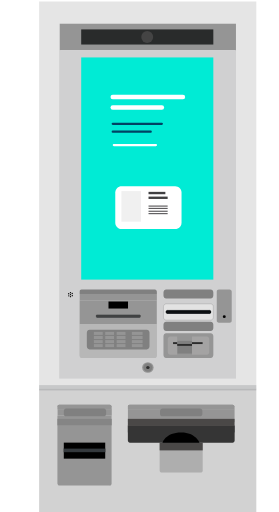
t = 0.00 s
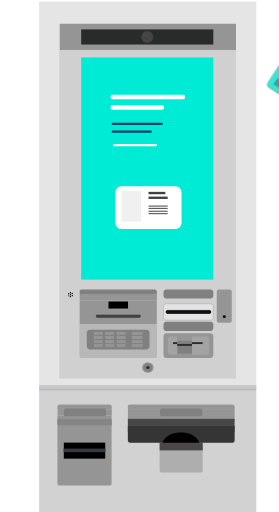
t = 0.50 s
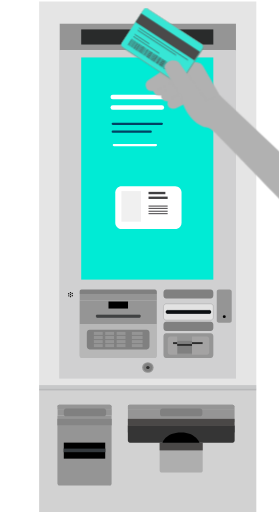
t = 1.00 s
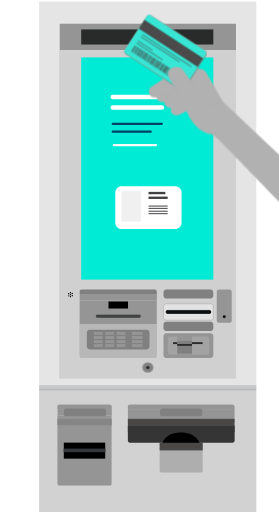
t = 1.39 s
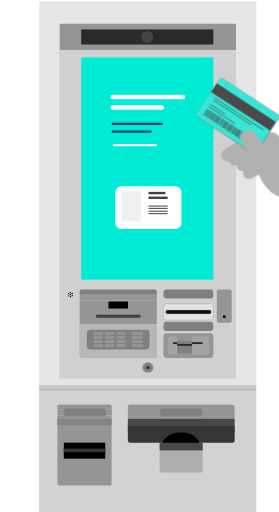
t = 1.95 s
t = 2.45 s: frame unchanged from t = 0.00 s, image omitted

The animated SVG that drew these frames (rendered in a browser with its animation timeline set to each time). Animation: 1 CSS @keyframes rule; one cycle of 2.80 s, repeats indefinitely.

<svg id="e7l5cXtRLsF1" xmlns="http://www.w3.org/2000/svg" xmlns:xlink="http://www.w3.org/1999/xlink" viewBox="140 0 341.1 626.6" shape-rendering="geometricPrecision" text-rendering="geometricPrecision">
<style><![CDATA[
#e7l5cXtRLsF121_to {animation: e7l5cXtRLsF121_to__to 2800ms linear infinite normal forwards}@keyframes e7l5cXtRLsF121_to__to { 0% {transform: translate(849.593276px,309.927423px)} 35.714286% {transform: translate(492.194321px,212.877426px)} 38.571429% {transform: translate(496.194321px,220.877426px)} 60.714286% {transform: translate(496.194321px,220.877426px)} 96.428571% {transform: translate(850.382327px,531.500016px)} 100% {transform: translate(850.382327px,531.500016px)}}
]]></style>
<defs><rect id="e7l5cXtRLsF2" width="641.1" height="626.3" rx="0" ry="0"/></defs><g><g><rect width="216.2" height="434.4" rx="0" ry="0" transform="translate(212.4 28.8)" fill="none" stroke="#dadada" stroke-width="2.3367" stroke-miterlimit="10"/><rect width="215.8" height="32.9" rx="0" ry="0" transform="translate(212.9 28.8)" fill="#959595"/><rect width="161.7" height="18.5" rx="0" ry="0" transform="translate(239.2 36)" fill="#292b2b"/><circle r="7.3" transform="translate(320 45.3)" fill="#444"/><path d="M187.7,1.9v473.9h265.8v-473.9h-265.8Zm241,461.3h-216.3v-434.4h216.2v434.4Z" fill="#e5e5e5"/><rect width="216.2" height="401.5" rx="0" ry="0" transform="translate(212.4 61.7)" fill="#d0d0d1"/><rect width="161.7" height="271.9" rx="0" ry="0" transform="translate(239.2 70.3)" fill="#00ebd5"/><rect width="265.8" height="150.9" rx="0" ry="0" transform="translate(187.7 475.7)" fill="#d2d2d2"/><g><g><path d="M400.9,388.3c-.1,1.9-1.6,3.5-3.3,3.4h-54.4c-1.7.1-3.3-1.4-3.3-3.4v-13c.1-1.9,1.6-3.5,3.3-3.4h54.4c1.7-.1,3.3,1.4,3.3,3.4v13v0Z" fill="#e3e3e3" stroke="#4a4a4a" stroke-width="0.2161" stroke-miterlimit="10"/></g><g><path d="M400.9,434.7c-.1,1.9-1.6,3.5-3.3,3.4h-54.4c-1.7.1-3.3-1.4-3.3-3.4v-23.6c.1-1.9,1.6-3.5,3.3-3.4h54.4c1.7-.1,3.3,1.4,3.3,3.4v23.6v0Z" fill="#959595"/></g><g><path d="M407.7,395.1c-1.5-.1-2.7-1.3-2.6-2.5v-35.8c-.1-1.3,1.1-2.5,2.6-2.5h13.1c1.5.1,2.7,1.3,2.6,2.5v35.8c.1,1.3-1.1,2.5-2.6,2.5h-13.1v0Z" fill="#959595"/></g><g><path d="M400.9,401.6c-.1,1.9-1.6,3.5-3.3,3.4h-54.4c-1.7.1-3.3-1.4-3.3-3.4v-4.4c.1-1.9,1.6-3.5,3.3-3.4h54.4c1.7-.1,3.3,1.4,3.3,3.4v4.4v0Z" fill="#808080"/></g><g><path d="M400.9,362c-.1,1.9-1.6,3.5-3.3,3.4h-54.4c-1.7.1-3.3-1.4-3.3-3.4v-4.4c.1-1.9,1.6-3.5,3.3-3.4h54.4c1.7-.1,3.3,1.4,3.3,3.4v4.4v0Z" fill="#808080"/></g><path d="M397.6,382.5c0,.6-.6,1.1-1,1.1h-52.2c-.6,0-1-.6-1-1.1v-1.5c0-.6.6-1.1,1-1.1h52.2c.6,0,1,.6,1,1.1v1.5v0Z" fill="#2a353f" stroke="#000" stroke-width="0.6248" stroke-linecap="round" stroke-linejoin="round"/><rect width="54.3" height="1.1" rx="0" ry="0" transform="translate(343.3 381.2)" fill="none" stroke="#000" stroke-width="0.125" stroke-linecap="round" stroke-linejoin="round"/><path d="M397.6,382.4v.2c0,.6-.6,1.1-1,1.1h-52.2c-.6,0-1-.6-1-1.1v-.2h54.2Z" fill="#161b1e" stroke="#000" stroke-width="0.125" stroke-linecap="round" stroke-linejoin="round"/><path d="M397.6,381v.2h-54.3v-.2c0-.6.6-1.1,1-1.1h52.2c.6,0,1.1.4,1.1,1.1Z" fill="#161b1e" stroke="#000" stroke-width="0.125" stroke-linecap="round" stroke-linejoin="round"/><rect width="54.3" height="1.1" rx="0" ry="0" transform="translate(343.3 381.2)" fill="none" stroke="#000" stroke-width="0.125" stroke-linecap="round" stroke-linejoin="round"/><rect width="54.3" height="1.1" rx="0" ry="0" transform="translate(343.3 381.2)" stroke="#000" stroke-width="0.125" stroke-linecap="round" stroke-linejoin="round"/><circle r="0.8" transform="translate(226.1 358.2)"/><circle r="0.8" transform="translate(226.1 360.6)"/><circle r="0.8" transform="translate(226.1 363.1)"/><circle r="0.8" transform="translate(228.2 359.2)"/><circle r="0.8" transform="translate(224 362)"/><circle r="0.8" transform="translate(228.3 361.8)"/><circle r="0.8" transform="translate(223.9 359.5)"/><g><g><path d="M237.3,359.8v-2.9c0-1.5,1.1-2.7,2.4-2.5h89.7c1.2-.1,2.4,1.2,2.4,2.5v2.9h-94.5Z" fill="#808080"/><rect width="94.4" height="8" rx="0" ry="0" transform="translate(237.4 359.8)" fill="#959595"/><path d="M237.3,435.5v-67.8h94.4v67.8c0,1.5-1.1,2.7-2.4,2.5h-89.6c-1.2.2-2.3-1-2.4-2.5Z" fill="#959595"/></g><g><path d="M210.1,500.7v-2.9c0-1.5,1.1-2.7,2.4-2.5h61.6c1.2-.1,2.4,1.2,2.4,2.5v2.9h-66.4Z" fill="#959595"/><rect width="66.3" height="8" rx="0" ry="0" transform="translate(210.3 500.7)" fill="#959595"/><path d="M210.1,591.8v-83.1h66.3v83.1c0,1.5-1.1,2.7-2.4,2.5h-61.5c-1.2.1-2.2-1.1-2.4-2.5Z" fill="#959595"/></g><path d="M237.3,435.5v-39.1h94.4v39.1c0,1.5-1.1,2.7-2.4,2.5h-89.6c-1.2.2-2.3-1-2.4-2.5Z" opacity="0.32" fill="#fff"/></g><rect width="23.9" height="8.6" rx="0" ry="0" transform="translate(272.6 369)"/><g><path d="M322.8,424.2c-.1,1.9-1.6,3.5-3.3,3.4h-70.1c-1.7.1-3.3-1.4-3.3-3.4v-17.3c.1-1.9,1.6-3.5,3.3-3.4h70.1c1.7-.1,3.3,1.4,3.3,3.4v17.3v0Z" fill="#808080"/></g><g><rect width="10.8" height="3.7" rx="0" ry="0" transform="translate(254.7 406.2)" fill="#959595"/><rect width="10.8" height="3.7" rx="0" ry="0" transform="translate(254.7 411.2)" fill="#959595"/><rect width="10.8" height="3.7" rx="0" ry="0" transform="translate(254.7 416.2)" fill="#959595"/><rect width="10.8" height="3.7" rx="0" ry="0" transform="translate(254.7 421.1)" fill="#959595"/><rect width="10.8" height="3.7" rx="0" ry="0" transform="translate(268.6 406.2)" fill="#959595"/><rect width="10.8" height="3.7" rx="0" ry="0" transform="translate(268.6 411.2)" fill="#959595"/><rect width="10.8" height="3.7" rx="0" ry="0" transform="translate(268.6 416.2)" fill="#959595"/><rect width="10.8" height="3.7" rx="0" ry="0" transform="translate(268.6 421.1)" fill="#959595"/><rect width="10.8" height="3.7" rx="0" ry="0" transform="translate(282.6 406.2)" fill="#959595"/><rect width="10.8" height="3.7" rx="0" ry="0" transform="translate(282.6 411.2)" fill="#959595"/><rect width="10.8" height="3.7" rx="0" ry="0" transform="translate(282.6 416.2)" fill="#959595"/><rect width="10.8" height="3.7" rx="0" ry="0" transform="translate(282.6 421.1)" fill="#959595"/><rect width="13.1" height="3.7" rx="0" ry="0" transform="translate(301.2 406.2)" fill="#959595"/><rect width="13.1" height="3.7" rx="0" ry="0" transform="translate(301.2 411.2)" fill="#959595"/><rect width="13.1" height="3.7" rx="0" ry="0" transform="translate(301.2 416.2)" fill="#959595"/><rect width="13.1" height="3.7" rx="0" ry="0" transform="translate(301.2 421.1)" fill="#959595"/></g><g><path d="M311.7,387.5v.2c0,.6-.6,1.1-1,1.1h-52.2c-.6,0-1-.6-1-1.1v-.2h54.2Z" opacity="0.67" fill="#161b1e" stroke="#000" stroke-width="0.125" stroke-linecap="round" stroke-linejoin="round"/><path d="M311.7,386.2v.2h-54.3v-.2c0-.6.6-1.1,1-1.1h52.2c.5,0,1.1.3,1.1,1.1Z" opacity="0.67" fill="#161b1e" stroke="#000" stroke-width="0.125" stroke-linecap="round" stroke-linejoin="round"/><rect width="54.3" height="1.1" rx="0" ry="0" transform="translate(257.4 386.4)" opacity="0.67" stroke="#000" stroke-width="0.125" stroke-linecap="round" stroke-linejoin="round"/></g></g><rect width="265.8" height="6.5" rx="0" ry="0" transform="translate(187.7 471.3)" opacity="0.21" fill="#555b5f"/><ellipse rx="7" ry="6.5" transform="translate(320.8 449.8)" fill="#959595"/><ellipse rx="5.5" ry="5.2" transform="translate(320.8 449.8)" fill="#808080"/><ellipse rx="2.1" ry="1.9" transform="translate(320.8 449.8)" fill="#2e2e2e"/><circle r="1.8" transform="translate(414.3 387.5)"/><rect width="50.7" height="19.6" rx="0" ry="0" transform="translate(217.9 541.7)"/><rect width="50.7" height="4.4" rx="0" ry="0" transform="translate(217.9 549)" fill="#34393d" stroke="#000" stroke-width="0.090999" stroke-linecap="round" stroke-linejoin="round"/><rect width="66.4" height="7.9" rx="0" ry="0" transform="translate(210.1 512.6)" fill="#858585"/><g><path d="M269.7,506.6c-.1,1.6-1.4,2.9-2.8,2.9h-46.2c-1.5.1-2.8-1.2-2.8-2.9v-3.7c.1-1.6,1.4-2.9,2.8-2.9h46.2c1.5-.1,2.8,1.2,2.8,2.9v3.7v0Z" fill="#808080"/></g><path d="M210.1,497.8v0c0-1.5,1.1-2.7,2.4-2.5h61.6c1.2-.1,2.4,1.2,2.4,2.5v0h-66.4Z" transform="translate(0 0.000001)" fill="#959595"/><g><path d="M335.2,576.1v-75.4h52.7v75.4c0,1.3-1.1,2.4-2.4,2.3h-47.9c-1.2.1-2.2-1-2.4-2.3Z" fill="#aeaeae"/><g><path d="M296.3,500.7v-2.9c0-1.5,1.1-2.7,2.4-2.5h125.8c1.2-.1,2.4,1.2,2.4,2.5v2.9h-130.6Z" fill="#959595"/><rect width="130.5" height="15.9" rx="0" ry="0" transform="translate(296.4 500.7)" fill="#959595"/></g><path d="M296.3,521.3v-.7c0-.4,1.1-.7,2.4-.6h125.8c1.2,0,2.4.3,2.4.6v.7h-130.6Z" fill="#5c5c5c"/><rect width="130.6" height="8.7" rx="0" ry="0" transform="translate(296.3 512.6)" fill="#4a4847"/><rect width="130.6" height="7.9" rx="0" ry="0" transform="translate(296.3 521.3)" fill="#4c4c4c"/><path d="M426.9,521.3h-130.6v17.9c0,1.4,1.1,2.5,2.5,2.5h125.7c1.4,0,2.5-1.1,2.5-2.5v-17.9Z" fill="#353535"/><g><path d="M387.5,506.6c-.1,1.6-1.4,2.9-2.8,2.9h-46.2c-1.5.1-2.8-1.2-2.8-2.9v-3.7c.1-1.6,1.4-2.9,2.8-2.9h46.2c1.5-.1,2.8,1.2,2.8,2.9v3.7v0Z" fill="#808080"/></g><path d="M296.3,497.8v0c0-1.5,1.1-2.7,2.4-2.5h125.8c1.2-.1,2.4,1.2,2.4,2.5v0h-130.6Z" transform="translate(0 0.000001)" fill="#959595"/></g><rect width="52.7" height="9.5" rx="0" ry="0" transform="translate(335.2 541.7)" fill="#4a4847"/><path d="M338.7,541.7c0,0,3.5-12.5,23-12.5c17.6,0,22.2,12.5,22.2,12.5h-45.2Z"/><rect width="22.3" height="15.6" rx="0" ry="0" transform="translate(356.7 417.1)" fill="#808080"/><path d="M356.7,434.1h-8.5c-1.6.1-3-1.3-3-3.1v-16c.1-1.8,1.5-3.2,3-3.1h8.5" fill="#a4a3a3"/><path d="M374.8,434.1h18.1c1.6.1,3-1.3,3-3.1v-16c-.1-1.8-1.5-3.2-3-3.1h-18.1" fill="#a4a3a3"/><line x1="351.6" y1="419.9" x2="356.7" y2="419.9" fill="none" stroke="#2c2c2c" stroke-width="2.3367" stroke-miterlimit="10"/><line x1="374.8" y1="419.9" x2="387.8" y2="419.9" fill="none" stroke="#2c2c2c" stroke-width="2.3367" stroke-miterlimit="10"/><line x1="356.7" y1="422.1" x2="374.8" y2="422.1" fill="none" stroke="#2c2c2c" stroke-width="2.3367" stroke-miterlimit="10"/></g><g><line x1="277.8" y1="118.8" x2="363.7" y2="118.8" fill="none" stroke="#fff" stroke-width="5.4719" stroke-linecap="round" stroke-linejoin="round" stroke-miterlimit="10"/><line x1="277.8" y1="131.6" x2="337.9" y2="131.6" fill="none" stroke="#fff" stroke-width="5.4719" stroke-linecap="round" stroke-linejoin="round" stroke-miterlimit="10"/><line x1="277.8" y1="151.6" x2="337.9" y2="151.6" fill="none" stroke="#004263" stroke-width="2.7359" stroke-linecap="round" stroke-linejoin="round" stroke-miterlimit="10"/><line x1="277.8" y1="161.2" x2="324.3" y2="161.2" fill="none" stroke="#004263" stroke-width="2.7359" stroke-linecap="round" stroke-linejoin="round" stroke-miterlimit="10"/></g></g><g><g><g><g><path d="M330.6,178.9h-51.4c-.8,0-1.4-.6-1.4-1.4s.6-1.4,1.4-1.4h51.4c.8,0,1.4.6,1.4,1.4.1.8-.6,1.4-1.4,1.4Z" fill="#fff"/></g></g></g></g><g><path d="M288.7,227.8h65.5c4.2,0,7.8,3.4,7.8,7.8v36.9c0,4.2-3.4,7.8-7.8,7.8h-65.5c-4.2,0-7.8-3.4-7.8-7.8v-37c.2-4.4,3.5-7.7,7.8-7.7Z" fill="#fff"/><rect width="24" height="37.4" rx="0" ry="0" transform="translate(288.4 233.9)" fill="#f0f0f0"/><rect width="20.6" height="2.9" rx="0" ry="0" transform="translate(321.6 234.8)" fill="#414042"/><rect width="23.4" height="2.9" rx="0" ry="0" transform="translate(321.6 240.6)" fill="#414042"/><rect width="23.4" height="1.2" rx="0" ry="0" transform="translate(321.6 251.6)" fill="#414042"/><rect width="23.4" height="1.2" rx="0" ry="0" transform="translate(321.6 254.4)" fill="#414042"/><rect width="23.4" height="1.2" rx="0" ry="0" transform="translate(321.6 257.9)" fill="#414042"/><rect width="23.4" height="1.2" rx="0" ry="0" transform="translate(321.6 260.9)" fill="#414042"/></g><g id="e7l5cXtRLsF121_to" transform="translate(849.593276,309.927423)"><g transform="translate(-490.105698,-206.727415)"><g><g clip-path="url(#e7l5cXtRLsF215)"><g><path d="M330,94.9c.1-.1.1-.1,0,0v0l36.5-11l1,8.9-30.4,16.8v0c0,0,0,0-.1,0-4.3,2.4-9.3,1-11.3-3.2s-1.2-10.1,4.3-11.5Z" fill="#b1b1b1"/><path d="M338.5,104.3v0v0l27.8-17.8l9.2,12.1-27.8,17.7v0c0,0,0,0-.1,0-3.9,2.5-9.2,1.8-11.6-1.6s-1.4-8,2.5-10.4Z" fill="#b1b1b1"/><path d="M346.9,114.2v0v0l26.7-13.5l6.6,11.9L353.6,126v0c0,0,0,0-.1,0-3.7,1.9-8.3.8-10.1-2.5-1.9-3.3-.3-7.4,3.5-9.3Z" fill="#b1b1b1"/><path d="M356,67.7c1.5-1,3.4-1.3,5.1-.9l18.8,3.6c2.8.6,5.1,2.3,6.4,4.7l27,47c1.6,2.8.2,6.3-3,7.9l-11.6,5.8c-3.2,1.6-7.1.7-8.6-2L370.3,93l-14.6-2.8L334.2,102c-9,5.3-16.5,4.1-18-2-.9-3.6-.3-6.9,6.7-10.7L356,67.7Z" fill="#b1b1b1"/><path d="M318.8,5l65.7,42.9c2,1.3,2.6,3.9,1.3,5.9L359.5,94c-1.3,2-3.9,2.6-5.9,1.3L287.9,52.4c-2-1.3-2.6-3.9-1.3-5.9L312.9,6.3c1.3-2,3.9-2.6,5.9-1.3Z" fill="#c96561"/><path d="M318.8,5l65.7,42.9c2,1.3,2.6,3.9,1.3,5.9L359.5,94c-1.3,2-3.9,2.6-5.9,1.3L287.9,52.4c-2-1.3-2.6-3.9-1.3-5.9L312.9,6.3c1.3-2,3.9-2.6,5.9-1.3Z" fill="#2eb7aa"/><g><path d="M318,4.6l66.4,43.3c1.6,1,2,3.1,1,4.7L358.6,93.5c-1,1.6-3.1,2-4.7,1L287.5,51.2c-1.6-1-2-3.1-1-4.7L313.3,5.6c1-1.6,3.2-2,4.7-1Z" fill="#fc7e79"/><path d="M318,4.6l66.4,43.3c1.6,1,2,3.1,1,4.7L358.6,93.5c-1,1.6-3.1,2-4.7,1L287.5,51.2c-1.6-1-2-3.1-1-4.7L313.3,5.6c1-1.6,3.2-2,4.7-1Z" fill="#37e6d5"/><rect width="12.7" height="86" rx="0" ry="0" transform="matrix(.5469-.8372 0.8372 0.5469 303.466068 20.717111)" fill="#4a4a4a"/><line x1="307.7" y1="28.1" x2="367.6" y2="67.3" fill="none" stroke="#4a4a4a" stroke-width="0.877" stroke-miterlimit="10"/><line x1="306" y1="30.7" x2="353.1" y2="61.4" fill="none" stroke="#4a4a4a" stroke-width="0.877" stroke-miterlimit="10"/><line x1="302.5" y1="35.9" x2="320.3" y2="47.5" fill="none" stroke="#4a4a4a" stroke-width="0.877" stroke-miterlimit="10"/><line x1="300.9" y1="38.5" x2="332.6" y2="59.3" fill="none" stroke="#4a4a4a" stroke-width="0.877" stroke-miterlimit="10"/><g><polygon points="299.2,41.5 294.6,48.6 299.2,41.5 298.8,41.3 294,48.6 294.4,48.9 294.4,48.9 294.7,49.1 299.5,41.7" fill="#4a4a4a"/><rect width="8.8" height="0.4" rx="0" ry="0" transform="matrix(.5469-.8372 0.8372 0.5469 295.116123 49.228128)" fill="#4a4a4a"/><rect width="8.8" height="0.4" rx="0" ry="0" transform="matrix(.5469-.8372 0.8372 0.5469 295.796054 49.756538)" fill="#4a4a4a"/><rect width="8.8" height="0.4" rx="0" ry="0" transform="matrix(.5469-.8372 0.8372 0.5469 296.571184 50.291948)" fill="#4a4a4a"/><rect width="8.8" height="0.4" rx="0" ry="0" transform="matrix(.5469-.8372 0.8372 0.5469 297.305804 50.736638)" fill="#4a4a4a"/><rect width="8.8" height="0.4" rx="0" ry="0" transform="matrix(.546-.8378 0.8378 0.546 297.998116 51.246734)" fill="#4a4a4a"/><rect width="8.8" height="0.4" rx="0" ry="0" transform="matrix(.5469-.8372 0.8372 0.5469 298.438555 51.565238)" fill="#4a4a4a"/><rect width="8.8" height="0.4" rx="0" ry="0" transform="matrix(.5469-.8372 0.8372 0.5469 299.138965 51.956958)" fill="#4a4a4a"/><rect width="8.8" height="0.4" rx="0" ry="0" transform="matrix(.5469-.8372 0.8372 0.5469 299.815195 52.484368)" fill="#4a4a4a"/><rect width="8.8" height="0.4" rx="0" ry="0" transform="matrix(.5469-.8372 0.8372 0.5469 300.648515 52.937058)" fill="#4a4a4a"/><polygon points="306.1,46.1 301.3,53.4 301.7,53.7 301.7,53.7 302,53.9 306.8,46.6" fill="#4a4a4a"/><rect width="8.8" height="0.4" rx="0" ry="0" transform="matrix(.546-.8378 0.8378 0.546 302.410754 54.085215)" fill="#4a4a4a"/><rect width="8.8" height="0.4" rx="0" ry="0" transform="matrix(.5468-.8373 0.8373 0.5468 302.730448 54.373456)" fill="#4a4a4a"/><polygon points="308.8,47.8 308.8,47.8 308.4,47.5 303.5,54.9 303.9,55.2 306.3,51.5 303.9,55.2 304.3,55.4 309.1,48" fill="#4a4a4a"/><rect width="8.8" height="0.4" rx="0" ry="0" transform="matrix(.5469-.8372 0.8372 0.5469 304.667556 55.664887)" fill="#4a4a4a"/><rect width="8.8" height="0.4" rx="0" ry="0" transform="matrix(.5468-.8373 0.8373 0.5468 305.373268 56.181716)" fill="#4a4a4a"/><rect width="8.8" height="0.4" rx="0" ry="0" transform="matrix(.5469-.8372 0.8372 0.5469 306.107967 56.455607)" fill="#4a4a4a"/><rect width="8.8" height="0.4" rx="0" ry="0" transform="matrix(.5469-.8372 0.8372 0.5469 306.787897 56.984017)" fill="#4a4a4a"/><polygon points="312.8,50.4 310.4,54 312.8,50.4 312.4,50.2 307.6,57.6 308,57.8 308,57.8 308.3,58 313.1,50.7" fill="#4a4a4a"/><rect width="8.8" height="0.4" rx="0" ry="0" transform="matrix(.5468-.8373 0.8373 0.5468 308.776319 58.252176)" fill="#4a4a4a"/><rect width="8.8" height="0.4" rx="0" ry="0" transform="matrix(.546-.8378 0.8378 0.546 309.303151 58.572396)" fill="#4a4a4a"/><rect width="8.8" height="0.4" rx="0" ry="0" transform="matrix(.5469-.8372 0.8372 0.5469 309.773088 58.889246)" fill="#4a4a4a"/><rect width="8.8" height="0.4" rx="0" ry="0" transform="matrix(.5469-.8372 0.8372 0.5469 310.503808 59.333936)" fill="#4a4a4a"/><rect width="8.8" height="0.4" rx="0" ry="0" transform="matrix(.5469-.8372 0.8372 0.5469 311.187738 59.861346)" fill="#4a4a4a"/><rect width="8.8" height="0.4" rx="0" ry="0" transform="matrix(.5469-.8372 0.8372 0.5469 311.888249 60.253066)" fill="#4a4a4a"/><rect width="8.8" height="0.4" rx="0" ry="0" transform="matrix(.5469-.8372 0.8372 0.5469 312.705869 60.800756)" fill="#4a4a4a"/><polygon points="318.6,54.2 316.3,57.8 318.6,54.2 318.2,54 313.4,61.4 313.8,61.6 313.8,61.6 314.1,61.8 319,54.5" fill="#4a4a4a"/><polygon points="345,71.4 345,71.4 344.6,71.2 344.6,71.2 344.4,71.1 339.5,78.4 339.9,78.7 339.9,78.7 340.1,78.8 340.1,78.8 340.4,79 345.3,71.7" fill="#4a4a4a"/><rect width="8.8" height="0.4" rx="0" ry="0" transform="matrix(.5469-.8372 0.8372 0.5469 340.932757 79.255362)" fill="#4a4a4a"/><rect width="8.8" height="0.4" rx="0" ry="0" transform="matrix(.5468-.8373 0.8373 0.5468 341.657868 79.635522)" fill="#4a4a4a"/><rect width="8.8" height="0.4" rx="0" ry="0" transform="matrix(.5469-.8372 0.8372 0.5469 342.304598 80.175492)" fill="#4a4a4a"/><rect width="8.8" height="0.4" rx="0" ry="0" transform="matrix(.5469-.8372 0.8372 0.5469 343.142618 80.627182)" fill="#4a4a4a"/><polygon points="349,74.1 349,74.1 348.6,73.9 343.8,81.2 344.2,81.4 344.2,81.4 344.5,81.7 349.3,74.3" fill="#4a4a4a"/><rect width="8.8" height="0.4" rx="0" ry="0" transform="matrix(.5469-.8372 0.8372 0.5469 344.892158 81.793811)" fill="#4a4a4a"/><rect width="8.8" height="0.4" rx="0" ry="0" transform="matrix(.5469-.8372 0.8372 0.5469 345.647209 82.375911)" fill="#4a4a4a"/><rect width="8.8" height="0.4" rx="0" ry="0" transform="matrix(.5468-.8373 0.8373 0.5468 346.361189 82.891971)" fill="#4a4a4a"/><polygon points="352.3,76.3 352.3,76.3 351.9,76 347.1,83.3 347.4,83.6 347.4,83.6 347.8,83.8 352.6,76.5" fill="#4a4a4a"/><polygon points="353,76.7 348.2,84.1 348.5,84.3 348.5,84.3 348.9,84.6 353.7,77.2" fill="#4a4a4a"/><polygon points="354.1,77.4 349.3,84.8 349.7,85.1 349.7,85.1 350,85.3 354.9,77.9" fill="#4a4a4a"/><rect width="8.8" height="0.4" rx="0" ry="0" transform="matrix(.5468-.8373 0.8373 0.5468 350.30857 85.470451)" fill="#4a4a4a"/><rect width="8.8" height="0.4" rx="0" ry="0" transform="matrix(.5469-.8372 0.8372 0.5469 351.11258 85.935151)" fill="#4a4a4a"/><rect width="8.8" height="0.4" rx="0" ry="0" transform="matrix(.5469-.8372 0.8372 0.5469 351.78381 86.462561)" fill="#4a4a4a"/><rect width="8.8" height="0.4" rx="0" ry="0" transform="matrix(.5468-.8373 0.8373 0.5468 352.518751 86.84191)" fill="#4a4a4a"/><rect width="8.8" height="0.4" rx="0" ry="0" transform="matrix(.5469-.8372 0.8372 0.5469 353.267751 87.39069)" fill="#4a4a4a"/><rect width="8.8" height="0.4" rx="0" ry="0" transform="matrix(.5469-.8372 0.8372 0.5469 314.522849 62.061766)" fill="#4a4a4a"/><rect width="8.8" height="0.4" rx="0" ry="0" transform="matrix(.5469-.8372 0.8372 0.5469 315.20278 62.590176)" fill="#4a4a4a"/><rect width="8.8" height="0.4" rx="0" ry="0" transform="matrix(.5469-.8372 0.8372 0.5469 315.91109 62.981895)" fill="#4a4a4a"/><polygon points="321.9,56.4 321.9,56.4 321.5,56.2 316.7,63.5 317.1,63.8 317.1,63.8 317.5,64 322.2,56.7" fill="#4a4a4a"/><polygon points="323.1,57.1 323.1,57.1 322.7,56.9 317.8,64.2 318.1,64.5 318.1,64.5 318.5,64.7 323.4,57.3" fill="#4a4a4a"/><polygon points="324.1,57.8 324.1,57.8 323.7,57.5 318.9,65 319.3,65.2 319.3,65.2 319.6,65.5 324.5,58" fill="#4a4a4a"/><rect width="8.8" height="0.4" rx="0" ry="0" transform="matrix(.5469-.8372 0.8372 0.5469 319.933731 65.710725)" fill="#4a4a4a"/><rect width="8.8" height="0.4" rx="0" ry="0" transform="matrix(.5469-.8372 0.8372 0.5469 320.759551 66.162415)" fill="#4a4a4a"/><rect width="8.8" height="0.4" rx="0" ry="0" transform="matrix(.5469-.8372 0.8372 0.5469 321.443481 66.689825)" fill="#4a4a4a"/><rect width="8.8" height="0.4" rx="0" ry="0" transform="matrix(.5468-.8373 0.8373 0.5468 322.129783 67.067194)" fill="#4a4a4a"/><polygon points="328.1,60.4 328.1,60.4 327.8,60.2 323,67.6 323.7,68.1 328.5,60.7" fill="#4a4a4a"/><rect width="8.8" height="0.4" rx="0" ry="0" transform="matrix(.5469-.8372 0.8372 0.5469 324.158032 68.233424)" fill="#4a4a4a"/><polygon points="330.1,61.7 330.1,61.7 329.7,61.5 324.8,68.8 325.2,69.1 325.2,69.1 325.6,69.3 330.5,62" fill="#4a4a4a"/><rect width="8.8" height="0.4" rx="0" ry="0" transform="matrix(.5469-.8372 0.8372 0.5469 325.892613 69.580434)" fill="#4a4a4a"/><rect width="8.8" height="0.4" rx="0" ry="0" transform="matrix(.5468-.8373 0.8373 0.5468 326.616554 69.961064)" fill="#4a4a4a"/><rect width="8.8" height="0.4" rx="0" ry="0" transform="matrix(.5469-.8372 0.8372 0.5469 327.422543 70.424844)" fill="#4a4a4a"/><rect width="8.8" height="0.4" rx="0" ry="0" transform="matrix(.5469-.8372 0.8372 0.5469 328.230263 70.972534)" fill="#4a4a4a"/><polygon points="333.8,64.1 328.9,71.4 329.3,71.7 329.3,71.7 329.7,71.9 334.4,64.5" fill="#4a4a4a"/><rect width="8.8" height="0.4" rx="0" ry="0" transform="matrix(.5469-.8372 0.8372 0.5469 329.995804 72.044164)" fill="#4a4a4a"/><rect width="8.8" height="0.4" rx="0" ry="0" transform="matrix(.5469-.8372 0.8372 0.5469 330.675734 72.571573)" fill="#4a4a4a"/><rect width="8.8" height="0.4" rx="0" ry="0" transform="matrix(.5469-.8372 0.8372 0.5469 331.577274 73.172953)" fill="#4a4a4a"/><polygon points="337,66.3 332.2,73.6 332.6,73.8 332.6,73.8 333,74.1 337.8,66.8" fill="#4a4a4a"/><polygon points="338.1,67 333.3,74.3 333.7,74.6 333.7,74.6 334.1,74.8 338.8,67.5" fill="#4a4a4a"/><polygon points="339.2,67.7 334.4,75.1 334.8,75.3 334.8,75.3 335.2,75.6 339.9,68.2" fill="#4a4a4a"/><rect width="8.8" height="0.4" rx="0" ry="0" transform="matrix(.5468-.8373 0.8373 0.5468 335.552616 75.740532)" fill="#4a4a4a"/><rect width="8.8" height="0.4" rx="0" ry="0" transform="matrix(.5469-.8372 0.8372 0.5469 336.208226 76.280503)" fill="#4a4a4a"/><rect width="8.8" height="0.4" rx="0" ry="0" transform="matrix(.5469-.8372 0.8372 0.5469 337.029446 76.732193)" fill="#4a4a4a"/><rect width="8.8" height="0.4" rx="0" ry="0" transform="matrix(.5468-.8373 0.8373 0.5468 337.679067 77.057312)" fill="#4a4a4a"/><polygon points="343.7,70.6 343.7,70.6 343.3,70.3 338.4,77.7 338.8,78 338.8,78 339.2,78.2 344,70.8" fill="#4a4a4a"/></g></g><path d="M390.4,117.1L356.6,70.2c-3.3-3.5-9.5-3.7-13.7-.3-4.2,3.3-5.1,6.1-1.5,12.3l7.5,13.2l5.4,8c1.6,3.2,3.7,6.2,6.5,8.7c4.4,4-1.9-3.5-.9,2.3l.4,1.9c3.4,14.1,13.7,25.9,20.5,29.5c3.4,1.8,5.6,3.7,9.6,3.9c6.1.3,16.2,12.9,23.7,20.1C424.6,180,645.7,409.4,645.7,409.4L694.3,382L406.4,110" fill="#b1b1b1"/></g><clipPath id="e7l5cXtRLsF215"><use width="641.100037" height="626.299988" xlink:href="#e7l5cXtRLsF2"/></clipPath></g></g></g></g></svg>
